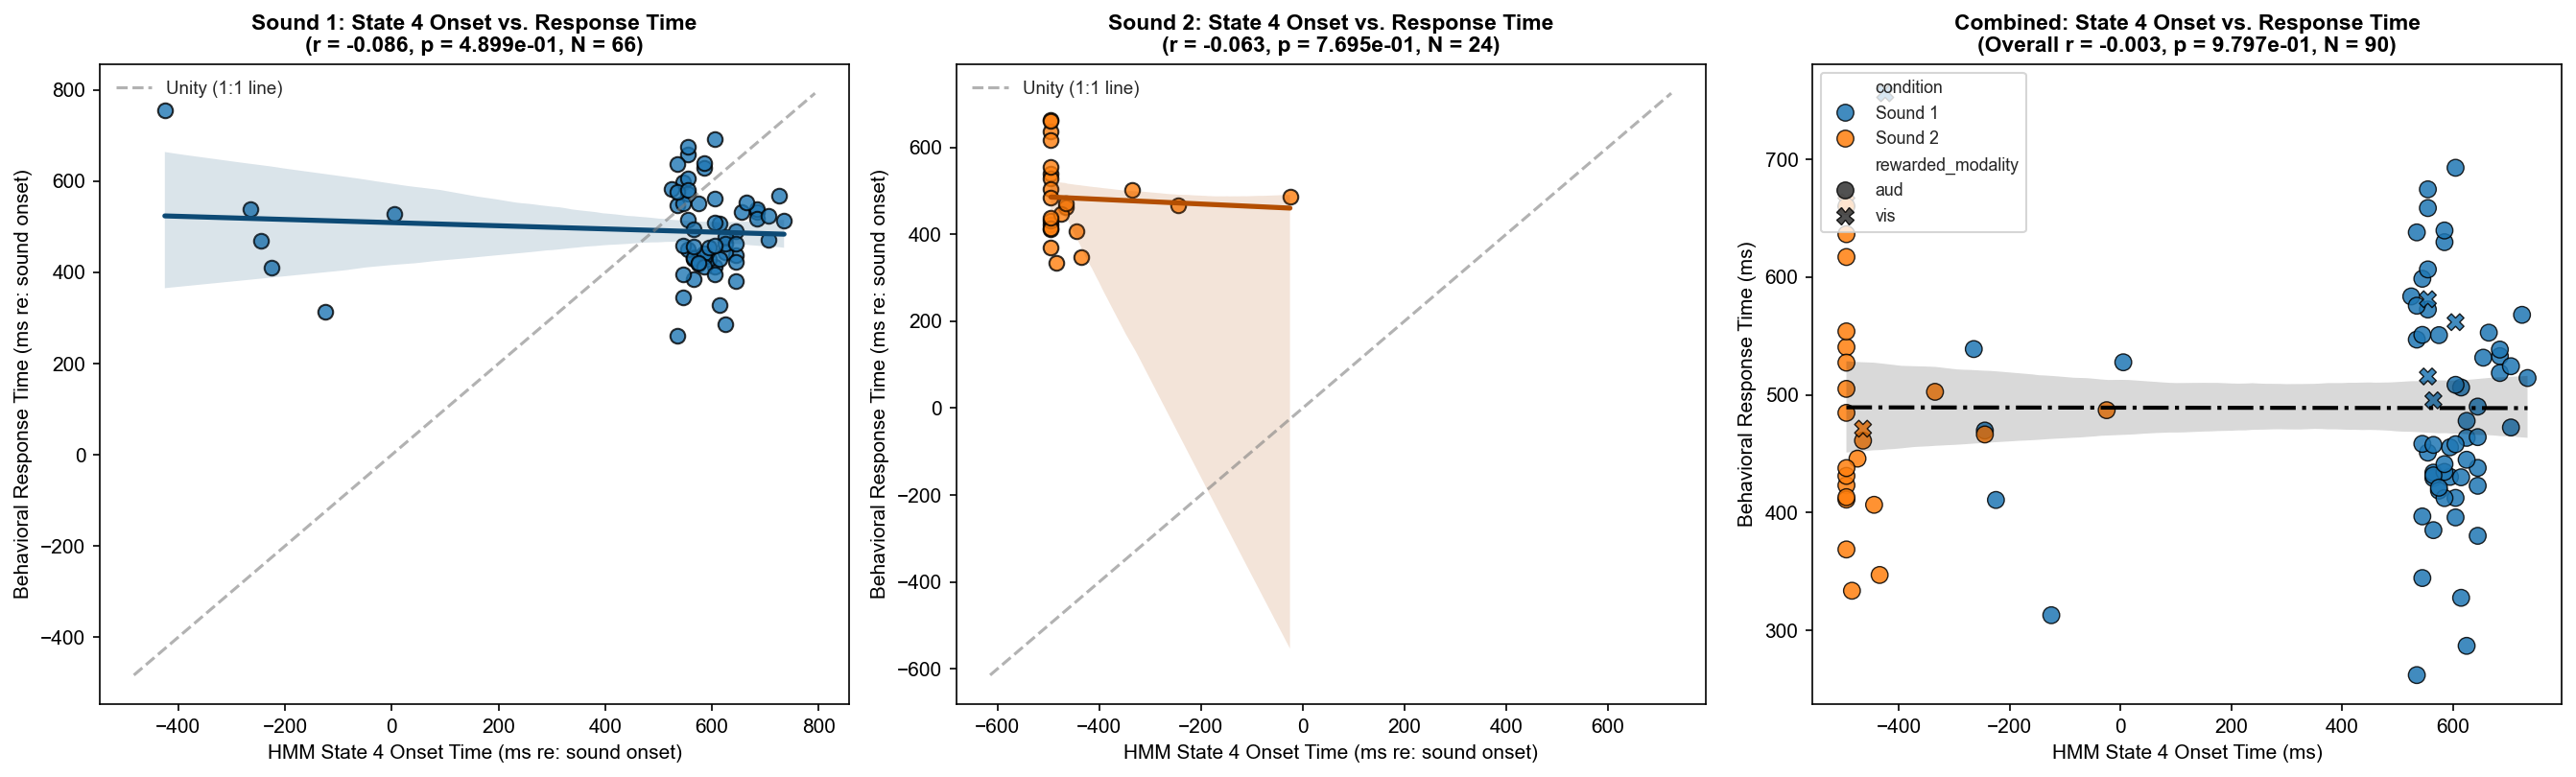

Values plotted in this chart, from the file beside it:
trial_idx, trial_id, condition, state4_onset_ms, rt_ms, is_hit, is_false_alarm, rewarded_modality, block_index
0, 0, Sound 1, 685, 532.9, True, False, aud, 0
1, 1, Sound 1, 615, 327.6, True, False, aud, 0
2, 2, Sound 1, 685, 538.5, True, False, aud, 0
3, 3, Sound 1, 605, 693, True, False, aud, 0
4, 4, Sound 1, 555, 658.7, True, False, aud, 0
5, 13, Sound 1, 645, 437.9, True, False, aud, 0
6, 17, Sound 1, 545, 344.4, True, False, aud, 0
7, 18, Sound 1, 645, 380.2, True, False, aud, 0
8, 19, Sound 1, 605, 412.5, True, False, aud, 0
9, 27, Sound 1, 595, 430.3, True, False, aud, 0
10, 30, Sound 1, 645, 490, True, False, aud, 0
11, 41, Sound 1, 565, 429.3, True, False, aud, 0
12, 42, Sound 1, 565, 433.9, True, False, aud, 0
13, 47, Sound 1, 5, 527.7, True, False, aud, 0
14, 48, Sound 1, 555, 450.9, True, False, aud, 0
15, 51, Sound 1, 585, 434.5, True, False, aud, 0
16, 54, Sound 1, 625, 286.7, True, False, aud, 0
17, 55, Sound 1, 535, 261.9, True, False, aud, 0
18, 56, Sound 1, 565, 431.6, True, False, aud, 0
19, 65, Sound 1, 575, 550.8, True, False, aud, 0
20, 73, Sound 1, 545, 598.7, True, False, aud, 0
21, 87, Sound 1, 545, , False, False, vis, 1
22, 93, Sound 1, 555, , False, False, vis, 1
23, 96, Sound 1, 525, , False, False, vis, 1
24, 97, Sound 1, 545, , False, False, vis, 1
25, 100, Sound 1, 555, , False, False, vis, 1
26, 107, Sound 1, 545, , False, False, vis, 1
27, 108, Sound 1, 505, , False, False, vis, 1
28, 109, Sound 1, 515, , False, False, vis, 1
29, 110, Sound 1, 605, , False, False, vis, 1
30, 112, Sound 1, 545, , False, False, vis, 1
31, 126, Sound 1, 545, , False, False, vis, 1
32, 130, Sound 1, 545, , False, False, vis, 1
33, 136, Sound 1, -495.0, , False, False, vis, 1
34, 139, Sound 1, 625, , False, False, vis, 1
35, 142, Sound 1, 535, , False, False, vis, 1
36, 151, Sound 1, 575, , False, False, vis, 1
37, 154, Sound 1, 545, , False, False, vis, 1
38, 157, Sound 1, 555, , False, False, vis, 1
39, 162, Sound 1, 525, , False, False, vis, 1
40, 169, Sound 1, 725, 568, True, False, aud, 2
41, 170, Sound 1, 625, 477.9, True, False, aud, 2
42, 171, Sound 1, 5, , False, False, aud, 2
43, 172, Sound 1, -265, 538.9, True, False, aud, 2
44, 173, Sound 1, 585, 441.2, True, False, aud, 2
45, 180, Sound 1, 595, 455.5, True, False, aud, 2
46, 184, Sound 1, 615, 506.3, True, False, aud, 2
47, 189, Sound 1, -225, 410.7, True, False, aud, 2
48, 195, Sound 1, 555, 674.7, True, False, aud, 2
49, 197, Sound 1, 735, 514.3, True, False, aud, 2
50, 201, Sound 1, 625, 444.9, True, False, aud, 2
51, 207, Sound 1, 575, 418.6, True, False, aud, 2
52, 208, Sound 1, 655, 531.6, True, False, aud, 2
53, 215, Sound 1, 525, 583.7, True, False, aud, 2
54, 217, Sound 1, 625, 463.5, True, False, aud, 2
55, 222, Sound 1, 615, 430, True, False, aud, 2
56, 224, Sound 1, 555, 572.5, True, False, aud, 2
57, 227, Sound 1, 665, 552.9, True, False, aud, 2
58, 232, Sound 1, 645, 422.8, True, False, aud, 2
59, 233, Sound 1, 535, 547, True, False, aud, 2
... 167 more rows
